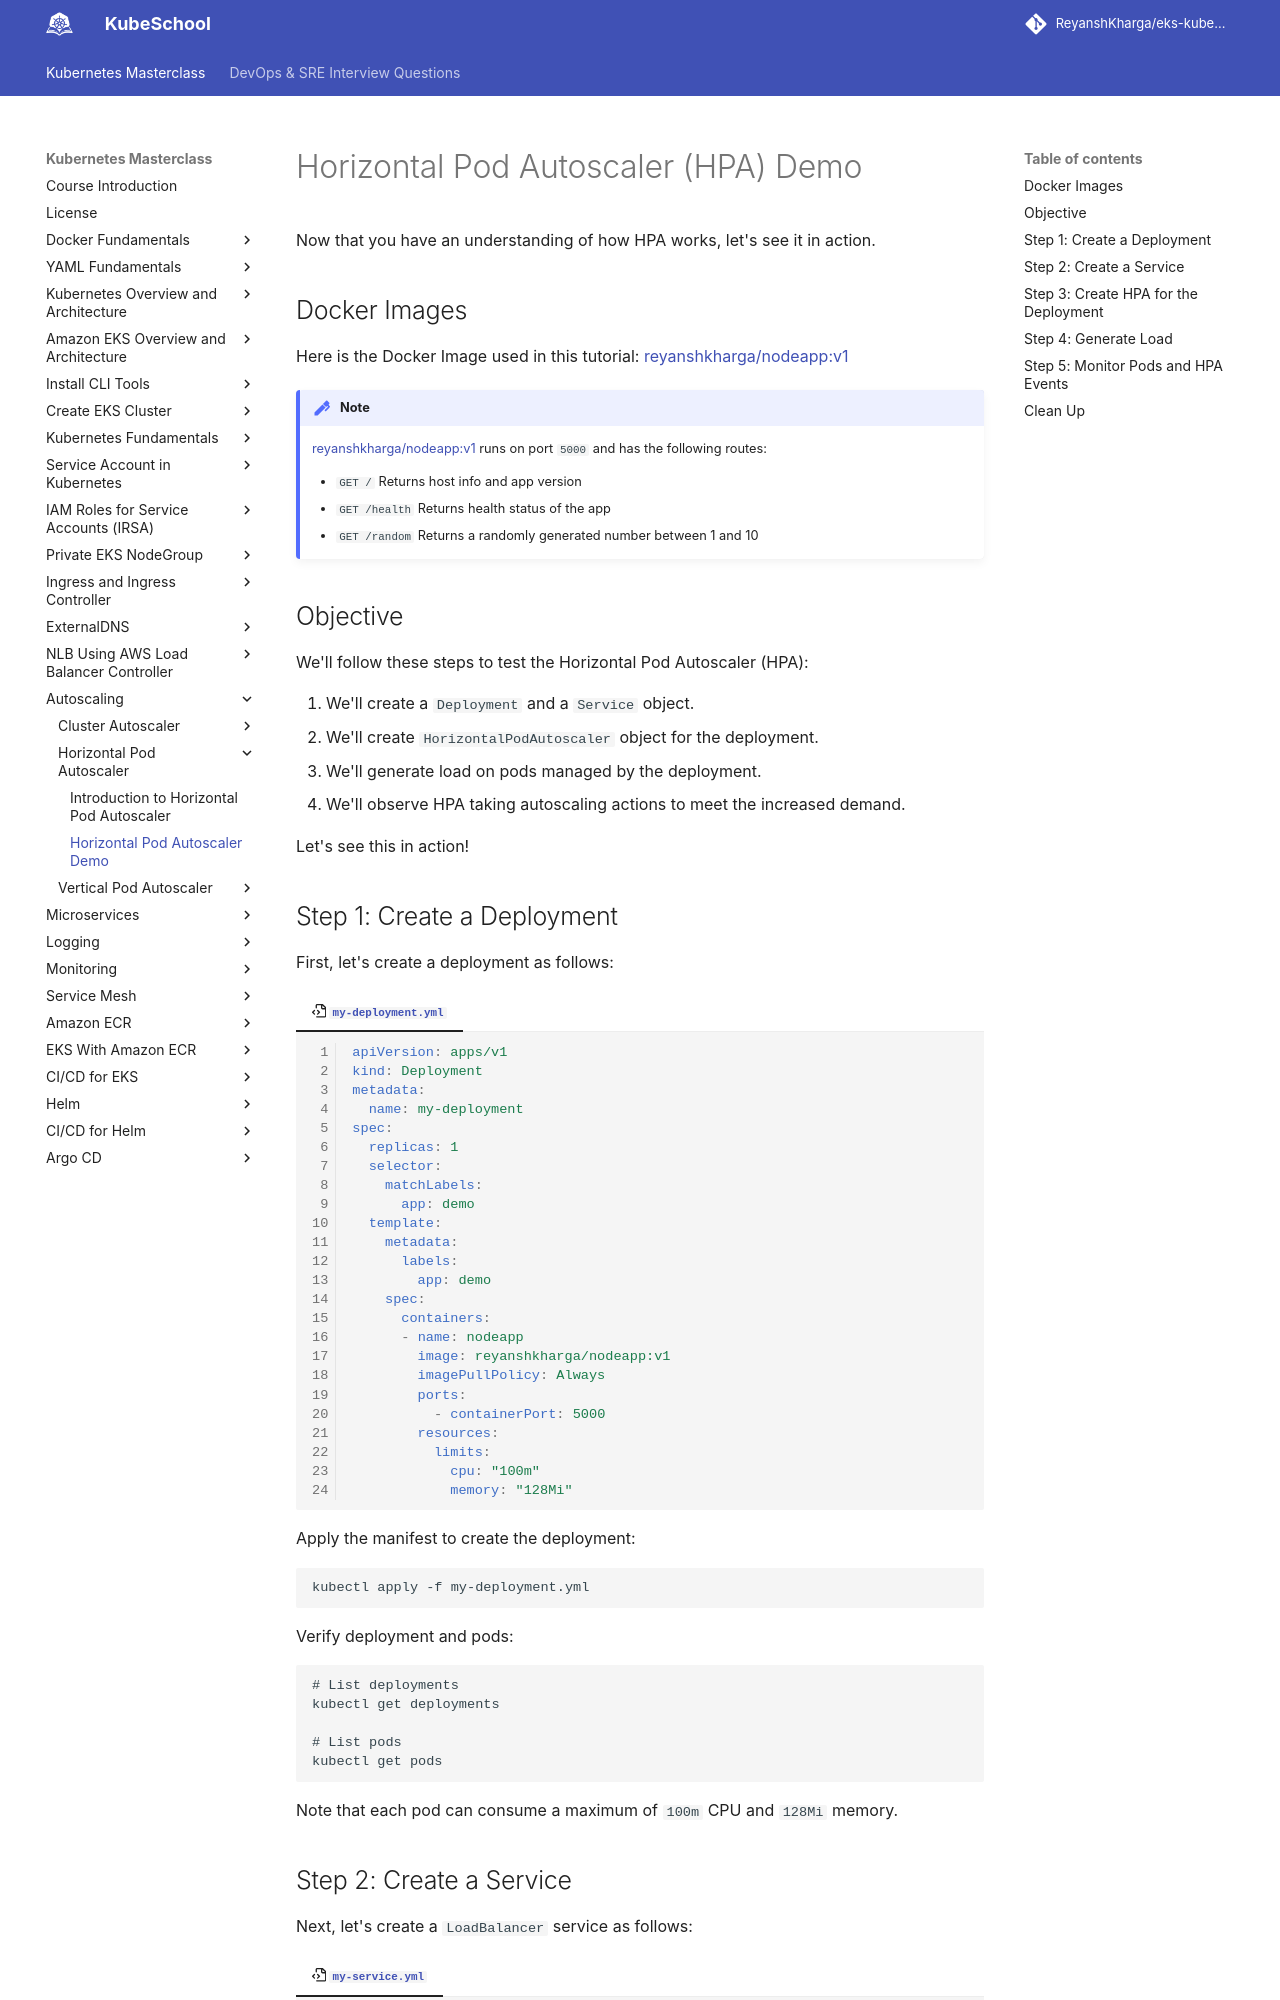

repository: ReyanshKharga/kloudkoncepts · page: kubernetes-on-eks/autoscaling/horizontal-pod-autoscaling/horizontal-pod-autoscaler-demo/index.html · generator: mkdocs

---
description: Experience the magic of Horizontal Pod Autoscaler (HPA) in action with our hands-on demo! Witness dynamic pod scaling, optimize resource utilization, and achieve seamless performance adjustments in real-time.
---

# Horizontal Pod Autoscaler (HPA) Demo

Now that you have an understanding of how HPA works, let's see it in action.


## Docker Images

Here is the Docker Image used in this tutorial: [reyanshkharga/nodeapp:v1]{:target="_blank"}

!!! note
    [reyanshkharga/nodeapp:v1]{:target="_blank"} runs on port `5000` and has the following routes:

    - `GET /` Returns host info and app version
    - `GET /health` Returns health status of the app
    - `GET /random` Returns a randomly generated number between 1 and 10


## Objective

We'll follow these steps to test the Horizontal Pod Autoscaler (HPA):

1. We'll create a `Deployment` and a `Service` object.
2. We'll create `HorizontalPodAutoscaler` object for the deployment.
3. We'll generate load on pods managed by the deployment.
3. We'll observe HPA taking autoscaling actions to meet the increased demand.

Let's see this in action!


## Step 1: Create a Deployment

First, let's create a deployment as follows:

=== ":octicons-file-code-16: `my-deployment.yml`"

    ```yaml linenums="1"
    apiVersion: apps/v1
    kind: Deployment
    metadata:
      name: my-deployment
    spec:
      replicas: 1
      selector:
        matchLabels:
          app: demo
      template:
        metadata:
          labels:
            app: demo
        spec:
          containers:
          - name: nodeapp
            image: reyanshkharga/nodeapp:v1
            imagePullPolicy: Always
            ports:
              - containerPort: 5000
            resources:
              limits:
                cpu: "100m"
                memory: "128Mi"
    ```

Apply the manifest to create the deployment:

```
kubectl apply -f my-deployment.yml
```

Verify deployment and pods:

```
# List deployments
kubectl get deployments

# List pods
kubectl get pods
```

Note that each pod can consume a maximum of `100m` CPU and `128Mi` memory.
